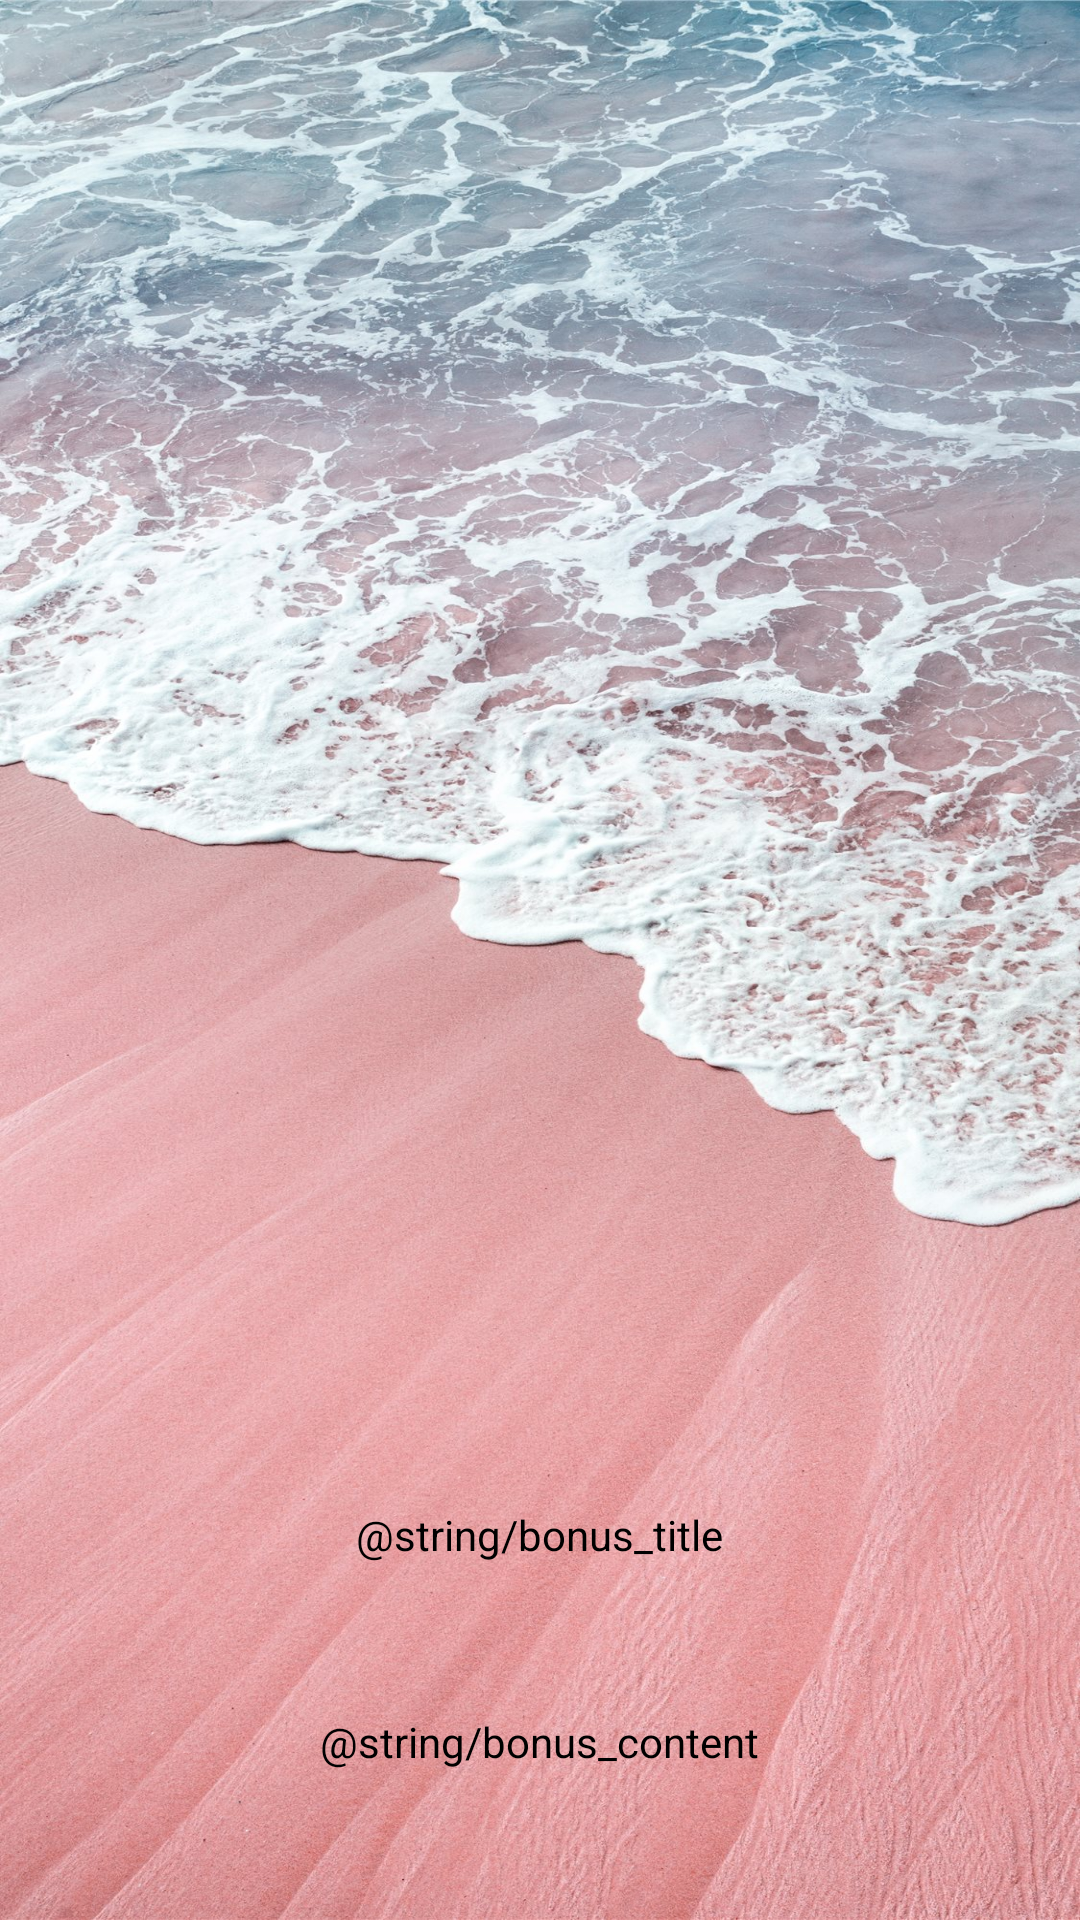

Produce the Android XML layout that renders to this screen, including the resource entries it uses.
<!-- AndroidManifest.xml: application theme AppTheme -->
<!-- res/layout/activity_bonus.xml -->
<?xml version="1.0" encoding="utf-8"?>
<androidx.constraintlayout.widget.ConstraintLayout xmlns:android="http://schemas.android.com/apk/res/android"
    xmlns:app="http://schemas.android.com/apk/res-auto"
    xmlns:tools="http://schemas.android.com/tools"
    android:layout_width="match_parent"
    android:layout_height="match_parent"
    android:background="@drawable/bonus_bg"
    tools:context=".ui.bonus.BonusActivity">

    <androidx.appcompat.widget.Toolbar
        android:id="@+id/toolbar"
        android:layout_width="match_parent"
        android:layout_height="wrap_content"
        android:layout_marginTop="36dp"
        app:layout_constraintEnd_toEndOf="parent"
        app:layout_constraintStart_toStartOf="parent"
        app:layout_constraintTop_toTopOf="parent">

    </androidx.appcompat.widget.Toolbar>

    <RelativeLayout
        android:layout_width="match_parent"
        android:layout_height="wrap_content"
        android:layout_marginBottom="50dp"
        app:layout_constraintBottom_toBottomOf="parent"
        app:layout_constraintStart_toStartOf="parent">

        <TextView
            android:id="@+id/title"
            android:layout_width="wrap_content"
            android:layout_height="wrap_content"
            android:layout_centerHorizontal="true"
            android:text="@string/bonus_title"
            android:textColor="@color/black" />

        <TextView
            android:id="@+id/content"
            android:layout_width="wrap_content"
            android:layout_height="wrap_content"
            android:layout_below="@id/title"
            android:layout_centerInParent="true"
            android:layout_centerVertical="true"
            android:layout_marginStart="20dp"
            android:layout_marginTop="50dp"
            android:layout_marginEnd="20dp"
            android:text="@string/bonus_content"
            android:textColor="@color/black" />

    </RelativeLayout>

</androidx.constraintlayout.widget.ConstraintLayout>
<!-- resources referenced by this layout -->
<resources>
  <!-- drawable bonus_bg: jpg bitmap (drawable, 621051 bytes) -->
  <style name="AppTheme" parent="Theme.AppCompat.Light.NoActionBar">
          
          <item name="colorPrimary">@color/colorPrimary</item>
          <item name="colorPrimaryDark">@color/colorPrimaryDark</item>
          <item name="colorAccent">@color/colorAccent</item>
          <item name="android:listDivider">@drawable/shape_list_divider</item>
          <item name="android:windowLightStatusBar">true</item>
          <item name="preferenceTheme">@style/PreferenceThemeOverlay</item>
      </style>
  <color name="colorPrimary">#ffde3a</color>
  <color name="colorPrimaryDark">#ffffff</color>
  <color name="colorAccent">#03DAC5</color>
  <!-- drawable shape_list_divider (drawable) -->
  <?xml version="1.0" encoding="utf-8"?>
  <shape xmlns:android="http://schemas.android.com/apk/res/android"
      android:shape="rectangle">
      <size android:height="0.25dp" />
      <solid android:color="@color/divider_gray" />
  </shape>
  <color name="divider_gray">#dcdcdc</color>
  <!-- not gathered from this repository: default colours our renderer supplied (Android Studio template values) -->
  <color name="black">#FF000000</color>
</resources>
